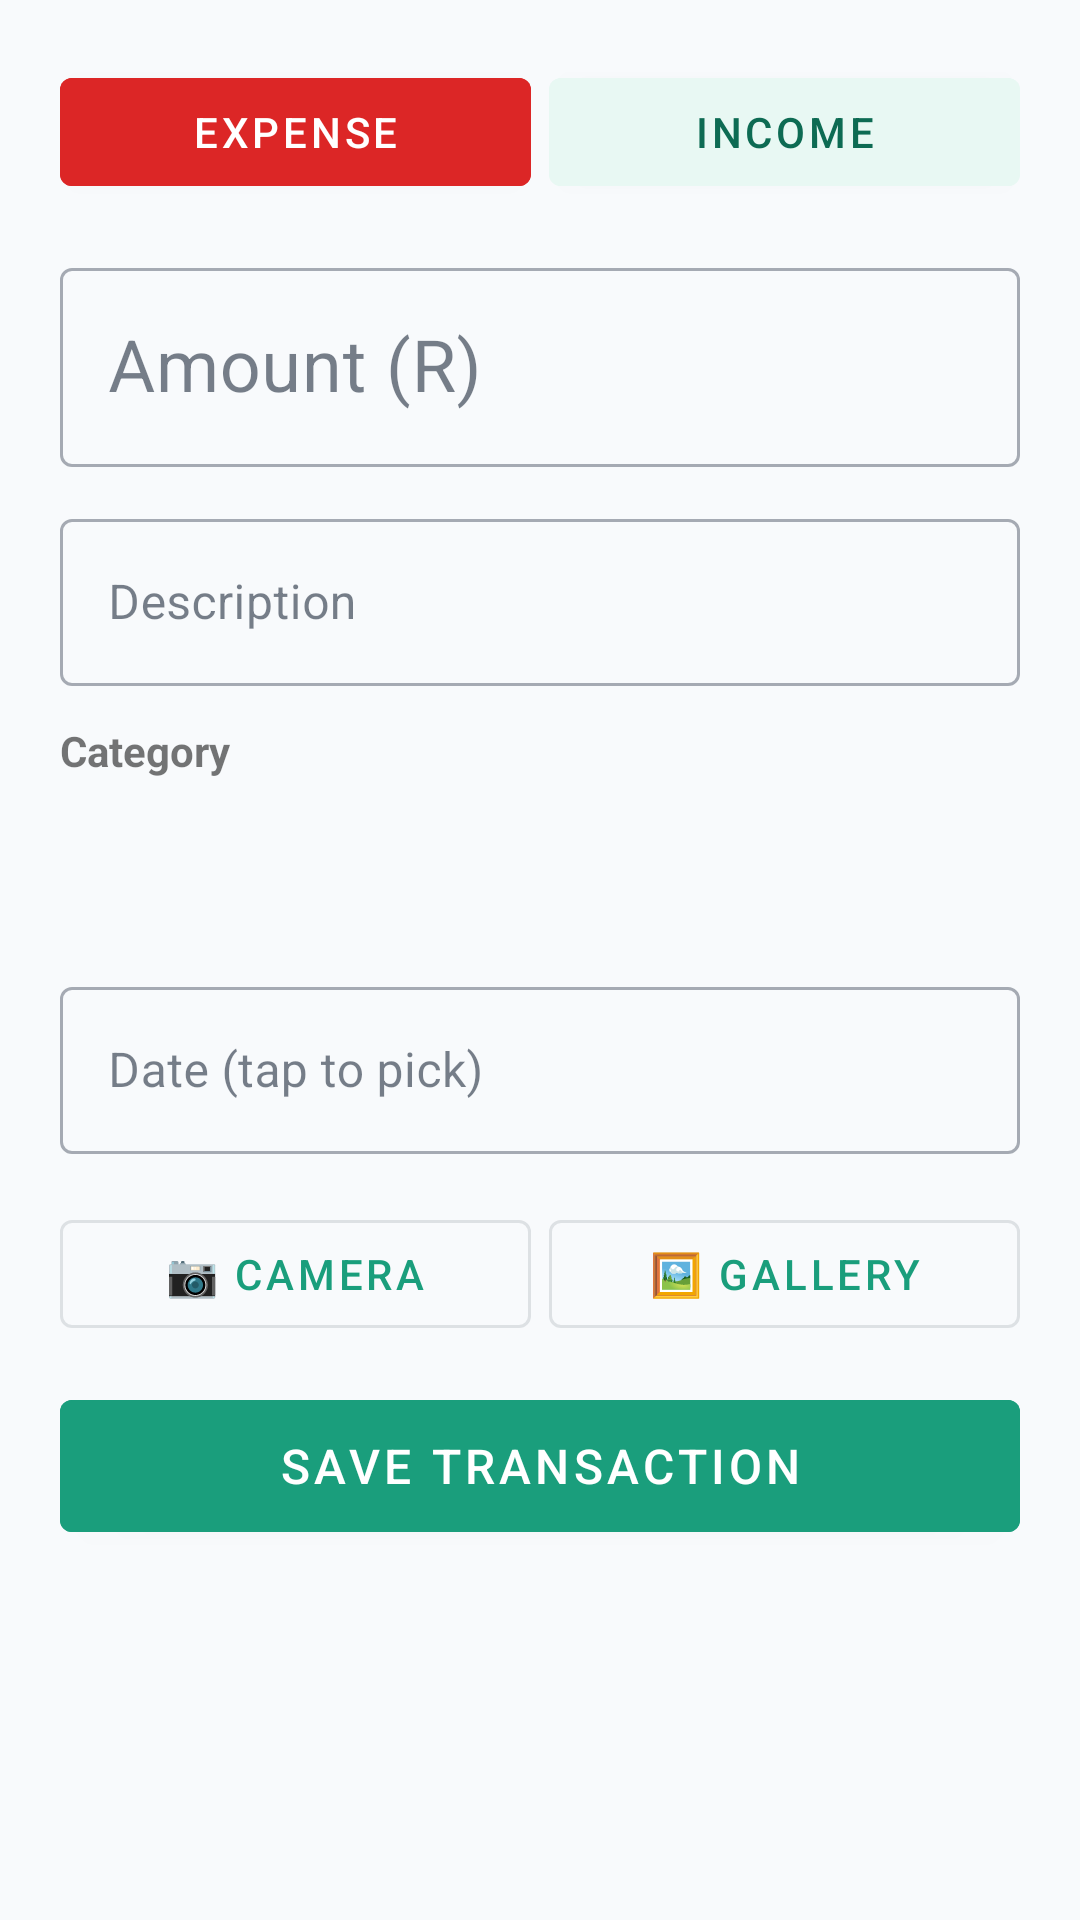

Android layout source for this screen:
<!-- AndroidManifest.xml: application theme Theme.MoneyAssist -->
<!-- res/layout/fragment_add_expense.xml -->
<?xml version="1.0" encoding="utf-8"?>
<ScrollView xmlns:android="http://schemas.android.com/apk/res/android"
    xmlns:app="http://schemas.android.com/apk/res-auto"
    android:layout_width="match_parent"
    android:layout_height="match_parent"
    android:background="@color/bg_page">

<LinearLayout
    android:layout_width="match_parent"
    android:layout_height="wrap_content"
    android:orientation="vertical"
    android:padding="20dp">

    
    <LinearLayout android:layout_width="match_parent" android:layout_height="wrap_content"
        android:orientation="horizontal" android:layout_marginBottom="16dp">

        <com.google.android.material.button.MaterialButton
            android:id="@+id/btnTypeExpense"
            android:layout_width="0dp" android:layout_height="48dp"
            android:layout_weight="1" android:text="Expense"
            android:backgroundTint="@color/red_danger" android:textColor="@color/white"
            style="@style/Widget.MaterialComponents.Button" android:layout_marginEnd="6dp"/>

        <com.google.android.material.button.MaterialButton
            android:id="@+id/btnTypeIncome"
            android:layout_width="0dp" android:layout_height="48dp"
            android:layout_weight="1" android:text="Income"
            android:backgroundTint="@color/green_light" android:textColor="@color/green_dark"
            style="@style/Widget.MaterialComponents.Button"/>
    </LinearLayout>

    
    <com.google.android.material.textfield.TextInputLayout
        style="@style/Widget.MaterialComponents.TextInputLayout.OutlinedBox"
        android:layout_width="match_parent" android:layout_height="wrap_content"
        android:hint="Amount (R)" android:layout_marginBottom="12dp">
        <com.google.android.material.textfield.TextInputEditText
            android:id="@+id/etAmount"
            android:textColor="@color/black"
            android:layout_width="match_parent" android:layout_height="wrap_content"
            android:inputType="numberDecimal" android:textSize="24sp"/>
    </com.google.android.material.textfield.TextInputLayout>

    
    <com.google.android.material.textfield.TextInputLayout
        style="@style/Widget.MaterialComponents.TextInputLayout.OutlinedBox"
        android:layout_width="match_parent" android:layout_height="wrap_content"
        android:hint="Description" android:layout_marginBottom="12dp">
        <com.google.android.material.textfield.TextInputEditText
            android:id="@+id/etDescription"
            android:textColor="@color/black"
            android:layout_width="match_parent" android:layout_height="wrap_content"
            android:inputType="textCapSentences"/>
    </com.google.android.material.textfield.TextInputLayout>

    
    <TextView android:layout_width="wrap_content" android:layout_height="wrap_content"
        android:text="Category" android:textStyle="bold" android:layout_marginBottom="4dp"/>

    <Spinner android:id="@+id/spinnerCategory"
        android:layout_width="match_parent" android:layout_height="48dp"
        android:background="@drawable/hub_cell_bg"
        android:layout_marginBottom="12dp" android:padding="8dp"/>

    
    <com.google.android.material.textfield.TextInputLayout
        style="@style/Widget.MaterialComponents.TextInputLayout.OutlinedBox"
        android:textColor="@color/black"
        android:layout_width="match_parent" android:layout_height="wrap_content"
        android:hint="Date (tap to pick)" android:layout_marginBottom="16dp">
        <com.google.android.material.textfield.TextInputEditText
            android:id="@+id/etDate"
            android:textColor="@color/black"
            android:layout_width="match_parent" android:layout_height="wrap_content"
            android:focusable="false" android:clickable="true"
            android:inputType="none"/>
    </com.google.android.material.textfield.TextInputLayout>

    
    <LinearLayout android:layout_width="match_parent" android:layout_height="wrap_content"
        android:orientation="horizontal" android:layout_marginBottom="12dp">
        <com.google.android.material.button.MaterialButton
            android:id="@+id/btnCamera"
            style="@style/Widget.MaterialComponents.Button.OutlinedButton"
            android:layout_width="0dp" android:layout_height="wrap_content"
            android:layout_weight="1" android:text="📷 Camera"
            android:layout_marginEnd="6dp"/>
        <com.google.android.material.button.MaterialButton
            android:id="@+id/btnGallery"
            style="@style/Widget.MaterialComponents.Button.OutlinedButton"
            android:layout_width="0dp" android:layout_height="wrap_content"
            android:layout_weight="1" android:text="🖼️ Gallery"/>
    </LinearLayout>

    <ImageView android:id="@+id/ivPhoto"
        android:layout_width="match_parent" android:layout_height="160dp"
        android:scaleType="centerCrop" android:layout_marginBottom="16dp"
        android:visibility="gone"/>

    <com.google.android.material.button.MaterialButton
        android:id="@+id/btnSave"
        android:layout_width="match_parent" android:layout_height="56dp"
        android:text="Save Transaction"
        android:backgroundTint="@color/green_primary"
        android:textColor="@color/white"
        android:textSize="16sp"/>
</LinearLayout>
</ScrollView>
<!-- resources referenced by this layout -->
<resources>
  <color name="bg_page">#F8FAFC</color>
  <color name="black">#FF000000</color>
  <color name="green_dark">#0D6B53</color>
  <color name="green_light">#E8F8F3</color>
  <color name="green_primary">#1A9E7C</color>
  <color name="red_danger">#DC2626</color>
  <color name="white">#FFFFFF</color>
  <style name="Theme.MoneyAssist" parent="Theme.MaterialComponents.DayNight.NoActionBar">
          <item name="colorPrimary">@color/green_primary</item>
          <item name="colorPrimaryVariant">@color/green_dark</item>
          <item name="colorOnPrimary">@color/white</item>
          <item name="colorSecondary">@color/yellow_accent</item>
          <item name="colorOnSecondary">@color/text_primary</item>
          <item name="colorSurface">@color/bg_card</item>
          <item name="colorOnSurface">@color/text_primary</item>
          <item name="android:windowBackground">@color/bg_page</item>
          <item name="android:statusBarColor">@color/green_dark</item>
  
          
          <item name="bottomNavigationStyle">@style/Widget.MoneyAssist.BottomNav</item>
      </style>
  <color name="yellow_accent">#F59E0B</color>
  <color name="text_primary">#1E293B</color>
  <color name="bg_card">#FFFFFF</color>
  <style name="Widget.MoneyAssist.BottomNav" parent="Widget.MaterialComponents.BottomNavigationView">
          <item name="itemIconTint">@color/bottom_nav_selector</item>
          <item name="itemTextColor">@color/bottom_nav_selector</item>
          <item name="backgroundTint">@color/white</item>
      </style>
</resources>
